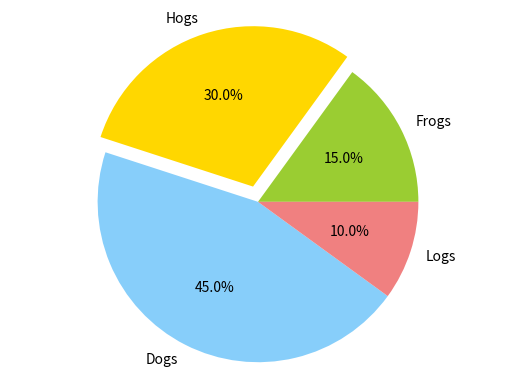

Here is the Python script that generated this plot:
import matplotlib.pyplot as plt

labels = "Frogs","Hogs","Dogs","Logs"
sizes = [15,30,45,10]
colors = ['yellowgreen','gold','lightskyblue','lightcoral']
explode = (0,0.1,0,0)
plt.pie(sizes, explode=explode, labels=labels, colors=colors, autopct='%1.1f%%')
plt.axis('equal')
plt.show()